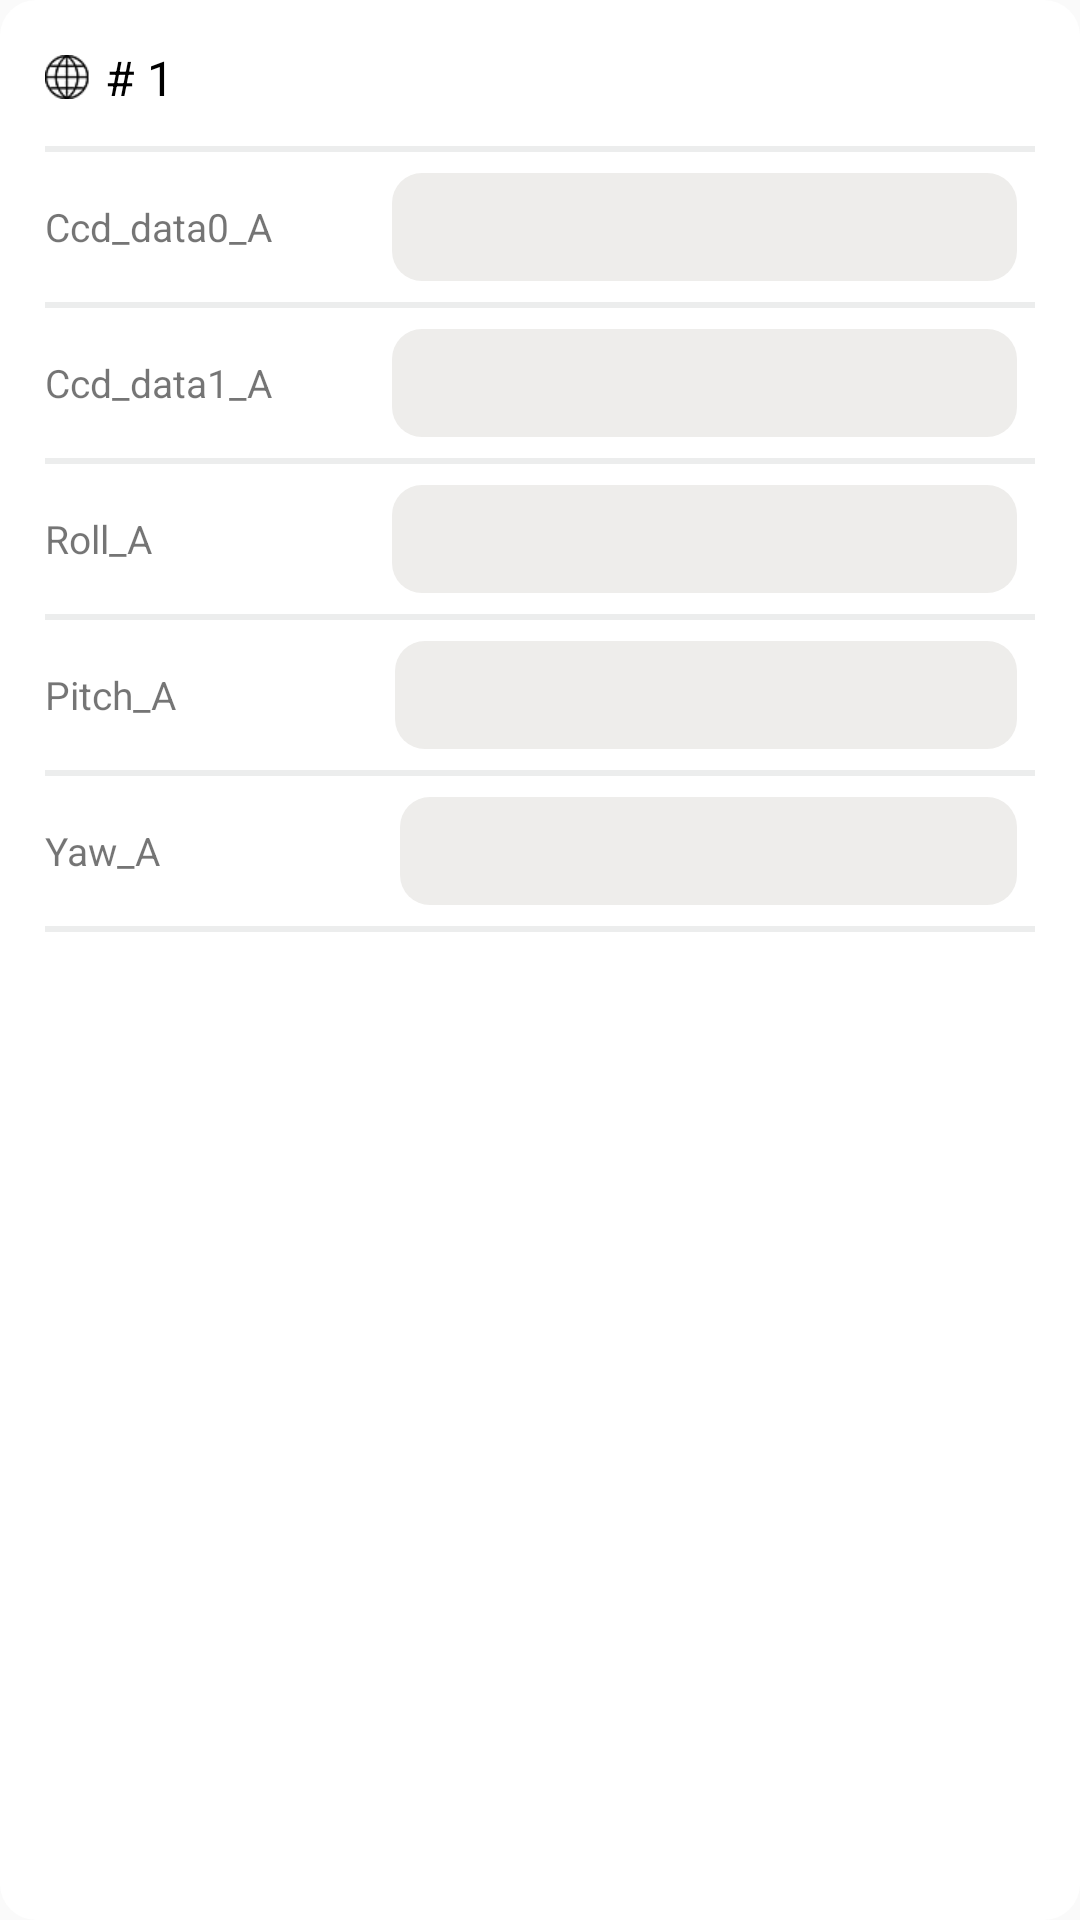

The Android layout XML behind this screen, and the referenced resources:
<!-- AndroidManifest.xml: application theme AppTheme -->
<!-- res/layout/dialog_read_back1.xml -->
<?xml version="1.0" encoding="utf-8"?>
<LinearLayout xmlns:android="http://schemas.android.com/apk/res/android"
    android:layout_width="match_parent"
    android:layout_height="match_parent"
    android:background="@drawable/round_frame_cehicles">

    <LinearLayout
        android:layout_width="match_parent"
        android:layout_height="match_parent"
        android:layout_margin="@dimen/dp_15"
        android:orientation="vertical">

        <LinearLayout
            android:layout_width="match_parent"
            android:layout_height="wrap_content"
            android:orientation="vertical">

            <LinearLayout
                android:layout_width="wrap_content"
                android:layout_height="wrap_content"
                android:gravity="center_vertical"
                android:orientation="horizontal">

                <ImageView
                    android:layout_width="wrap_content"
                    android:layout_height="wrap_content"
                    android:src="@mipmap/qiu" />

                <TextView
                    android:layout_width="wrap_content"
                    android:layout_height="wrap_content"
                    android:layout_marginLeft="@dimen/dp_5"
                    android:text="# 1"
                    android:textColor="@android:color/black"
                    android:textSize="@dimen/sp_16" />
            </LinearLayout>

            <View
                android:layout_width="match_parent"
                android:layout_height="@dimen/dp_2"
                android:layout_marginTop="@dimen/dp_12"
                android:background="#ECEDED" />

            <LinearLayout
                android:layout_width="match_parent"
                android:layout_height="@dimen/dp_50"
                android:gravity="center_vertical"
                android:orientation="horizontal">

                <TextView
                    android:layout_width="wrap_content"
                    android:layout_height="wrap_content"
                    android:text="Ccd_data0_A"
                    android:textSize="@dimen/sp_13" />

                <TextView
                    android:id="@+id/tv1_ccd_data0_a"
                    android:layout_width="0dp"
                    android:layout_height="@dimen/dp_36"
                    android:layout_marginLeft="@dimen/dp_40"
                    android:layout_marginRight="@dimen/dp_6"
                    android:layout_weight="1"
                    android:background="@drawable/btn_round_gray"
                    android:gravity="center"
                    android:textColor="#999999"
                    android:textSize="@dimen/sp_13" />

            </LinearLayout>

            <View
                android:layout_width="match_parent"
                android:layout_height="@dimen/dp_2"
                android:background="#ECEDED" />

            <LinearLayout
                android:layout_width="match_parent"
                android:layout_height="@dimen/dp_50"
                android:gravity="center_vertical"
                android:orientation="horizontal">

                <TextView
                    android:layout_width="wrap_content"
                    android:layout_height="wrap_content"
                    android:text="Ccd_data1_A"
                    android:textSize="@dimen/sp_13" />

                <TextView
                    android:id="@+id/tv1_ccd_data1_a"
                    android:layout_width="0dp"
                    android:layout_height="@dimen/dp_36"
                    android:layout_marginLeft="@dimen/dp_40"
                    android:layout_marginRight="@dimen/dp_6"
                    android:layout_weight="1"
                    android:background="@drawable/btn_round_gray"
                    android:gravity="center"
                    android:textColor="#999999"
                    android:textSize="@dimen/sp_13" />
            </LinearLayout>

            <View
                android:layout_width="match_parent"
                android:layout_height="@dimen/dp_2"
                android:background="#ECEDED" />

            <LinearLayout
                android:layout_width="match_parent"
                android:layout_height="@dimen/dp_50"
                android:gravity="center_vertical"
                android:orientation="horizontal">

                <TextView
                    android:layout_width="wrap_content"
                    android:layout_height="wrap_content"
                    android:text="Roll_A"
                    android:textSize="@dimen/sp_13" />

                <TextView
                    android:id="@+id/tv1_roll_a"
                    android:layout_width="0dp"
                    android:layout_height="@dimen/dp_36"
                    android:layout_marginLeft="@dimen/dp_80"
                    android:layout_marginRight="@dimen/dp_6"
                    android:layout_weight="1"
                    android:background="@drawable/btn_round_gray"
                    android:gravity="center"
                    android:textColor="#999999"
                    android:textSize="@dimen/sp_13" />

            </LinearLayout>

            <View
                android:layout_width="match_parent"
                android:layout_height="@dimen/dp_2"
                android:background="#ECEDED" />

            <LinearLayout
                android:layout_width="match_parent"
                android:layout_height="@dimen/dp_50"
                android:gravity="center_vertical"
                android:orientation="horizontal">

                <TextView
                    android:layout_width="wrap_content"
                    android:layout_height="wrap_content"
                    android:text="Pitch_A"
                    android:textSize="@dimen/sp_13" />

                <TextView
                    android:id="@+id/tv1_pitch_a"
                    android:layout_width="0dp"
                    android:layout_height="@dimen/dp_36"
                    android:layout_marginLeft="@dimen/dp_73"
                    android:layout_marginRight="@dimen/dp_6"
                    android:layout_weight="1"
                    android:background="@drawable/btn_round_gray"
                    android:gravity="center"
                    android:textColor="#999999"
                    android:textSize="@dimen/sp_13" />
            </LinearLayout>

            <View
                android:layout_width="match_parent"
                android:layout_height="@dimen/dp_2"
                android:background="#ECEDED" />

            <LinearLayout
                android:layout_width="match_parent"
                android:layout_height="@dimen/dp_50"
                android:gravity="center_vertical"
                android:orientation="horizontal">

                <TextView
                    android:layout_width="wrap_content"
                    android:layout_height="wrap_content"
                    android:text="Yaw_A"
                    android:textSize="@dimen/sp_13" />

                <TextView
                    android:id="@+id/tv1_yaw_a"
                    android:layout_width="0dp"
                    android:layout_height="@dimen/dp_36"
                    android:layout_marginLeft="@dimen/dp_80"
                    android:layout_marginRight="@dimen/dp_6"
                    android:layout_weight="1"
                    android:background="@drawable/btn_round_gray"
                    android:gravity="center"
                    android:textColor="#999999"
                    android:textSize="@dimen/sp_13" />
            </LinearLayout>

            <View
                android:layout_width="match_parent"
                android:layout_height="@dimen/dp_2"
                android:background="#ECEDED" />
        </LinearLayout>

    </LinearLayout>
</LinearLayout>
<!-- resources referenced by this layout -->
<resources>
  <dimen name="dp_12">12dp</dimen>
  <dimen name="dp_15">15dp</dimen>
  <dimen name="dp_2">2dp</dimen>
  <dimen name="dp_36">36dp</dimen>
  <dimen name="dp_40">40dp</dimen>
  <dimen name="dp_5">5dp</dimen>
  <dimen name="dp_50">50dp</dimen>
  <dimen name="dp_6">6dp</dimen>
  <dimen name="dp_73">73dp</dimen>
  <dimen name="dp_80">80dp</dimen>
  <dimen name="sp_13">13sp</dimen>
  <dimen name="sp_16">16sp</dimen>
  <!-- drawable btn_round_gray (drawable) -->
  <?xml version="1.0" encoding="utf-8"?>
  <shape xmlns:android="http://schemas.android.com/apk/res/android"
      android:shape="rectangle">
      <corners
          android:bottomLeftRadius="10dp"
          android:bottomRightRadius="10dp"
          android:topLeftRadius="10dp"
          android:topRightRadius="10dp" />
      <solid android:color="#EEEDEB" />
  </shape>
  <!-- drawable round_frame_cehicles (drawable) -->
  <?xml version="1.0" encoding="utf-8"?>
  <shape xmlns:android="http://schemas.android.com/apk/res/android"
      android:shape="rectangle">
      <corners
          android:radius="@dimen/dp_12" />
      <solid android:color="@android:color/white" />
  </shape>
  <!-- mipmap qiu: png bitmap (mipmap-xhdpi, 1842 bytes) -->
  <style name="AppTheme" parent="Theme.AppCompat.Light.NoActionBar">
          
          <item name="colorPrimary">@color/colorPrimary</item>
          <item name="colorPrimaryDark">@color/colorPrimaryDark</item>
          <item name="colorAccent">@color/colorAccent</item>
          <item name="android:windowActionBar">true</item>
          <item name="android:windowNoTitle">true</item>
      </style>
  <color name="colorPrimary">#008577</color>
  <color name="colorPrimaryDark">#00574B</color>
  <color name="colorAccent">#D81B60</color>
</resources>
